Run: headless pygame with SDL's dummy video driver; simulated clock (each Clock.tick advances the game by its frame time, no real sleeping); random seed 0; keys injected as events and as key.get_pressed() state; no mouse input.
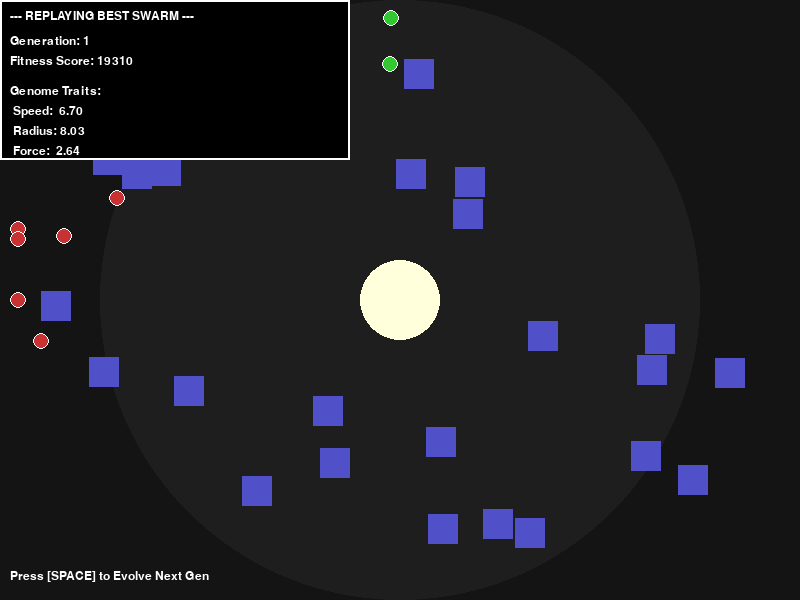
Frame 1 of 4 · flips 1–60 · no input
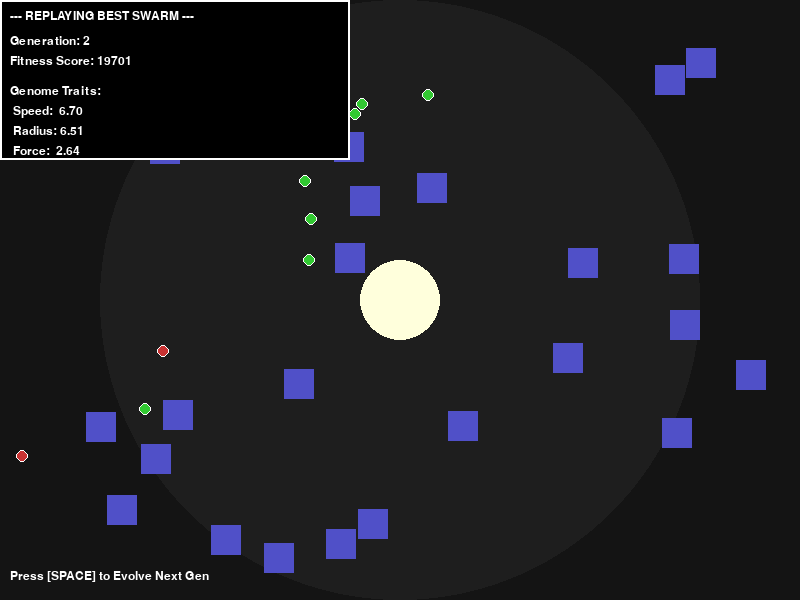
Frame 2 of 4 · flips 61–180 · tapped SPACE, RETURN · held RIGHT (→), D
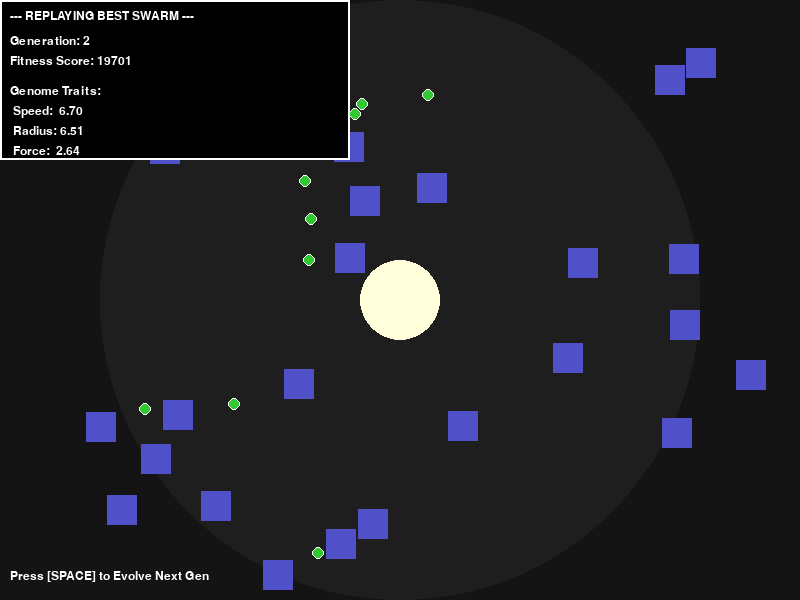
Frame 3 of 4 · flips 181–300 · held DOWN (↓), S
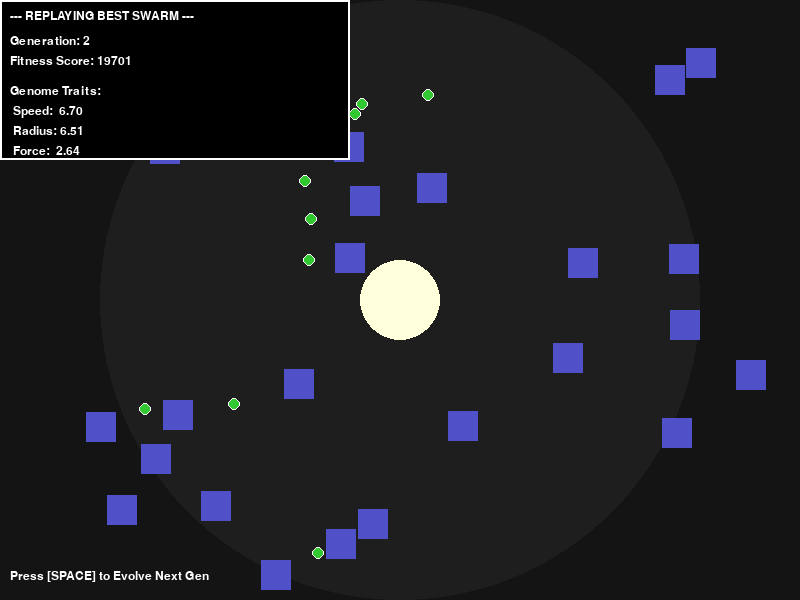
Frame 4 of 4 · flips 301–420 · held LEFT (←), A, UP (↑), W

The pygame program that drew these frames:

import pygame
import math
import random
import sys
import copy
import time

# =============================================================================
# 1. CONFIGURATION
# =============================================================================

# -- WINDOW & WORLD --
WIDTH, HEIGHT = 800, 600
BG_COLOR = (20, 20, 20)
TEXT_COLOR = (255, 255, 255)
LIGHT_POS = (WIDTH // 2, HEIGHT // 2)

# -- EVOLUTION SETTINGS --
POPULATION_SIZE = 15        # How many different "Species" to test per generation
GENERATIONS = 10            # How many generations to evolve
SIM_DURATION_TICKS = 1000   # How long a headless simulation lasts (frames)
MUTATION_RATE = 0.15        # Chance to change stats

# -- BASE PHYSICS CONSTANTS --
BLOCK_SIZE = 30
NUM_BLOCKS = 25
NUM_ROBOTS = 20
WALL_THICKNESS = 10
MIN_SAFE_DISTANCE = 300     # Radius of the light glare
BLOCK_FRICTION = 0.85

# =============================================================================
# 2. GENETICS (SWARM DNA)
# =============================================================================

class SwarmGenome:
    def __init__(self, speed=None, radius=None, force=None):
        # If no genes provided, randomize (Generation 0)
        self.speed = speed if speed else random.uniform(2.0, 8.0)
        self.radius = radius if radius else random.uniform(5.0, 15.0)
        self.force = force if force else random.uniform(0.5, 5.0)
        
        # Fitness tracking
        self.fitness = 0.0

    def __repr__(self):
        return f"[Spd:{self.speed:.1f} | Rad:{self.radius:.1f} | Frc:{self.force:.1f}]"

def mutate(genome):
    """ Returns a mutated copy of the genome """
    new_g = copy.copy(genome)
    
    if random.random() < MUTATION_RATE:
        new_g.speed += random.uniform(-1.0, 1.0)
    if random.random() < MUTATION_RATE:
        new_g.radius += random.uniform(-2.0, 2.0)
    if random.random() < MUTATION_RATE:
        new_g.force += random.uniform(-0.5, 0.5)
    
    # Clamp values to logical limits
    new_g.speed = max(1.0, min(10.0, new_g.speed))
    new_g.radius = max(4.0, min(20.0, new_g.radius))
    new_g.force = max(0.1, min(8.0, new_g.force))
    
    new_g.fitness = 0.0 # Reset fitness for new entity
    return new_g

def crossover(parent_a, parent_b):
    """ Mixes traits of two successful swarms """
    # Randomly pick genes from either parent
    s = parent_a.speed if random.random() > 0.5 else parent_b.speed
    r = parent_a.radius if random.random() > 0.5 else parent_b.radius
    f = parent_a.force if random.random() > 0.5 else parent_b.force
    return SwarmGenome(s, r, f)

# =============================================================================
# 3. ENTITIES
# =============================================================================

class Robot:
    def __init__(self, genome):
        # All robots in this run share the SAME genome
        self.radius = genome.radius
        self.speed = genome.speed
        self.force = genome.force
        
        # Spawn logic
        safe_min = WALL_THICKNESS + 20
        limit_x = (WIDTH // 2) - 20
        limit_y = (HEIGHT // 2) - 20
        self.x = random.randint(safe_min, limit_x)
        self.y = random.randint(safe_min, limit_y)
        self.angle = random.uniform(0, 2 * math.pi)
        
        self.touching_block = False
        self.in_shadow = False

    def sense_and_act(self, blocks, light_pos):
        # 1. Check Light
        dx = self.x - light_pos[0]
        dy = self.y - light_pos[1]
        dist = math.hypot(dx, dy)
        
        self.in_shadow = False
        
        if dist > MIN_SAFE_DISTANCE:
            # Check for shadows only if inside glare zone logic isn't saving us
            # Actually, let's say inside glare zone = danger.
            # Outside glare zone (if we defined it) = safe? 
            # Let's stick to: Must be behind block to be safe if close.
            pass

        if dist < MIN_SAFE_DISTANCE:
            # Raycast
            if dist == 0: return
            dir_x, dir_y = -(dx/dist), -(dy/dist)
            sensor_x = self.x + (dir_x * self.radius)
            sensor_y = self.y + (dir_y * self.radius)
            line_end = (sensor_x, sensor_y)
            
            # Simple line check
            for b in blocks:
                # Optimized rect collision for ray
                if b.rect.clipline(light_pos, line_end):
                    self.in_shadow = True
                    break
        
        # 2. Move
        if self.in_shadow:
            return # Stay put
        
        # Move behavior
        move_speed = self.speed
        if self.touching_block:
            move_speed = self.speed * 0.5 # Pushing is slower
        else:
            self.angle += random.uniform(-0.5, 0.5) # Jitter

        self.x += math.cos(self.angle) * move_speed
        self.y += math.sin(self.angle) * move_speed
        
        # Bounds
        m = WALL_THICKNESS + self.radius
        self.x = max(m, min(WIDTH - m, self.x))
        self.y = max(m, min(HEIGHT - m, self.y))

class Block:
    def __init__(self):
        self.w = BLOCK_SIZE
        self.h = BLOCK_SIZE
        # Uniform random spawn
        self.x = random.randint(50, WIDTH - 50)
        self.y = random.randint(50, HEIGHT - 50)
        self.vx, self.vy = 0.0, 0.0
        self.rect = pygame.Rect(self.x, self.y, self.w, self.h)

    def update(self):
        self.x += self.vx
        self.y += self.vy
        self.vx *= BLOCK_FRICTION
        self.vy *= BLOCK_FRICTION
        
        # Bounds
        mx = WIDTH - WALL_THICKNESS - self.w
        my = HEIGHT - WALL_THICKNESS - self.h
        self.x = max(WALL_THICKNESS, min(mx, self.x))
        self.y = max(WALL_THICKNESS, min(my, self.y))
        
        self.rect.x = int(self.x)
        self.rect.y = int(self.y)

# =============================================================================
# 4. PHYSICS ENGINE (SEPARATED)
# =============================================================================

def run_physics_step(robots, blocks):
    # Robot vs Block
    for r in robots:
        r_rect = pygame.Rect(int(r.x - r.radius), int(r.y - r.radius), int(r.radius*2), int(r.radius*2))
        r.touching_block = False
        
        for b in blocks:
            if r_rect.colliderect(b.rect):
                r.touching_block = True
                
                # Push math
                dx = (b.x + b.w/2) - r.x
                dy = (b.y + b.h/2) - r.y
                dist = math.hypot(dx, dy)
                if dist == 0: dist = 0.1
                
                nx, ny = dx/dist, dy/dist
                
                # FORCE comes from Genome
                b.vx += nx * r.force
                b.vy += ny * r.force
                
                # Robot bounce back
                r.x -= nx * (r.speed * 0.5)
                r.y -= ny * (r.speed * 0.5)

    # Block vs Block
    for i, b1 in enumerate(blocks):
        for b2 in blocks[i+1:]:
            if b1.rect.colliderect(b2.rect):
                dx = b1.x - b2.x
                dy = b1.y - b2.y
                dist = math.hypot(dx, dy)
                if dist == 0: dist = 1.0
                push = 1.5
                nx, ny = dx/dist, dy/dist
                
                b1.x += nx * push
                b1.y += ny * push
                b2.x -= nx * push
                b2.y -= ny * push

# =============================================================================
# 5. SIMULATION RUNNERS
# =============================================================================

def run_headless_simulation(genome):
    """ 
    Runs the simulation mathematically without drawing. 
    Returns: Fitness Score (Total frames spent in shadow by all robots)
    """
    # 1. Setup Environment
    robots = [Robot(genome) for _ in range(NUM_ROBOTS)]
    blocks = [Block() for _ in range(NUM_BLOCKS)]
    
    total_score = 0
    
    # 2. Run Loop
    for _ in range(SIM_DURATION_TICKS):
        # Physics
        run_physics_step(robots, blocks)
        for b in blocks: b.update()
        
        # Logic & Scoring
        robots_safe_this_frame = 0
        for r in robots:
            r.sense_and_act(blocks, LIGHT_POS)
            if r.in_shadow:
                robots_safe_this_frame += 1
        
        total_score += robots_safe_this_frame

    return total_score

def draw_visual_simulation(screen, genome, best_gen, best_score):
    """
    Runs the simulation WITH graphics for the user to watch.
    """
    clock = pygame.time.Clock()
    robots = [Robot(genome) for _ in range(NUM_ROBOTS)]
    blocks = [Block() for _ in range(NUM_BLOCKS)]
    
    running = True
    frame_count = 0
    
    font = pygame.font.SysFont("Courier New", 18)
    
    while running:
        # Input
        for event in pygame.event.get():
            if event.type == pygame.QUIT:
                pygame.quit(); sys.exit()
            if event.type == pygame.KEYDOWN:
                if event.key == pygame.K_SPACE:
                    running = False # Stop replay, go to next generation
        
        # Update
        run_physics_step(robots, blocks)
        for b in blocks: b.update()
        
        safe_count = 0
        for r in robots:
            r.sense_and_act(blocks, LIGHT_POS)
            if r.in_shadow: safe_count += 1
        
        # Draw
        screen.fill(BG_COLOR)
        
        # Draw Light
        pygame.draw.circle(screen, (30,30,30), LIGHT_POS, MIN_SAFE_DISTANCE)
        pygame.draw.circle(screen, (255,255,220), LIGHT_POS, 40)
        
        # Draw Blocks
        for b in blocks:
            pygame.draw.rect(screen, (80, 80, 200), b.rect)
            
        # Draw Robots
        for r in robots:
            # Color indicates state
            c = (50, 200, 50) if r.in_shadow else (200, 50, 50)
            pygame.draw.circle(screen, c, (int(r.x), int(r.y)), int(r.radius))
            # Draw Outline for visibility
            pygame.draw.circle(screen, (255,255,255), (int(r.x), int(r.y)), int(r.radius), 1)

        # UI Overlay
        # Box for stats
        pygame.draw.rect(screen, (0,0,0), (0, 0, 350, 160))
        pygame.draw.rect(screen, (255,255,255), (0, 0, 350, 160), 2)
        
        def draw_txt(txt, y):
            img = font.render(txt, True, TEXT_COLOR)
            screen.blit(img, (10, y))
            
        draw_txt(f"--- REPLAYING BEST SWARM ---", 10)
        draw_txt(f"Generation: {best_gen}", 35)
        draw_txt(f"Fitness Score: {best_score}", 55)
        draw_txt(f"Genome Traits:", 85)
        draw_txt(f" Speed:  {genome.speed:.2f}", 105)
        draw_txt(f" Radius: {genome.radius:.2f}", 125)
        draw_txt(f" Force:  {genome.force:.2f}", 145)
        
        draw_txt("Press [SPACE] to Evolve Next Gen", HEIGHT - 30)

        pygame.display.flip()
        clock.tick(60)
        frame_count += 1
        
        if frame_count > 1000: # Auto-end replay after some time
             running = False

# =============================================================================
# 6. MAIN CONTROLLER
# =============================================================================

def draw_loading_screen(screen, current_gen, species_idx, best_so_far):
    screen.fill(BG_COLOR)
    font = pygame.font.SysFont("Courier New", 20)
    
    lines = [
        f"EVOLVING GENERATION {current_gen} / {GENERATIONS}",
        f"-----------------------------------",
        f"Simulating Species: {species_idx} / {POPULATION_SIZE}",
        f"",
        f"Current Best Fitness: {best_so_far:.0f}",
        f"",
        f"[ Calculating Physics in Background... ]"
    ]
    
    y = HEIGHT // 3
    for line in lines:
        s = font.render(line, True, (0, 255, 0))
        screen.blit(s, (WIDTH//2 - s.get_width()//2, y))
        y += 30
        
    pygame.display.flip()

def main():
    pygame.init()
    screen = pygame.display.set_mode((WIDTH, HEIGHT))
    pygame.display.set_caption("Swarm Evolution Lab")
    
    # 1. Initialize Population
    population = [SwarmGenome() for _ in range(POPULATION_SIZE)]
    
    global_best_genome = None
    global_best_score = 0
    
    for generation in range(1, GENERATIONS + 1):
        
        # --- PHASE 1: HEADLESS TRAINING ---
        # Evaluate every species in the population
        for i, genome in enumerate(population):
            
            # Show progress on screen (because headless takes a second)
            draw_loading_screen(screen, generation, i+1, global_best_score)
            
            # Run simulation (CPU only, no graphics)
            fitness = run_headless_simulation(genome)
            genome.fitness = fitness
            
            # Check for events so window doesn't freeze
            pygame.event.pump() 

        # --- PHASE 2: SELECTION ---
        # Sort by fitness (High is better)
        population.sort(key=lambda x: x.fitness, reverse=True)
        
        current_best = population[0]
        if current_best.fitness > global_best_score:
            global_best_score = current_best.fitness
            global_best_genome = copy.deepcopy(current_best)
            
        print(f"GEN {generation} COMPLETE. Best Fitness: {current_best.fitness}")
        print(f"Best Genome: {current_best}")

        # --- PHASE 3: VISUAL REPLAY ---
        # Show the user what the best swarm looks like
        draw_visual_simulation(screen, current_best, generation, current_best.fitness)
        
        # --- PHASE 4: REPRODUCTION ---
        # Elitism: Keep top 20%
        num_elites = int(POPULATION_SIZE * 0.2)
        next_gen = population[:num_elites]
        
        # Fill rest with children
        while len(next_gen) < POPULATION_SIZE:
            parent_a = random.choice(population[:num_elites*2]) # Bias to top
            parent_b = random.choice(population[:num_elites*2])
            
            child = crossover(parent_a, parent_b)
            child = mutate(child)
            next_gen.append(child)
            
        population = next_gen

    pygame.quit()

if __name__ == "__main__":
    main()
